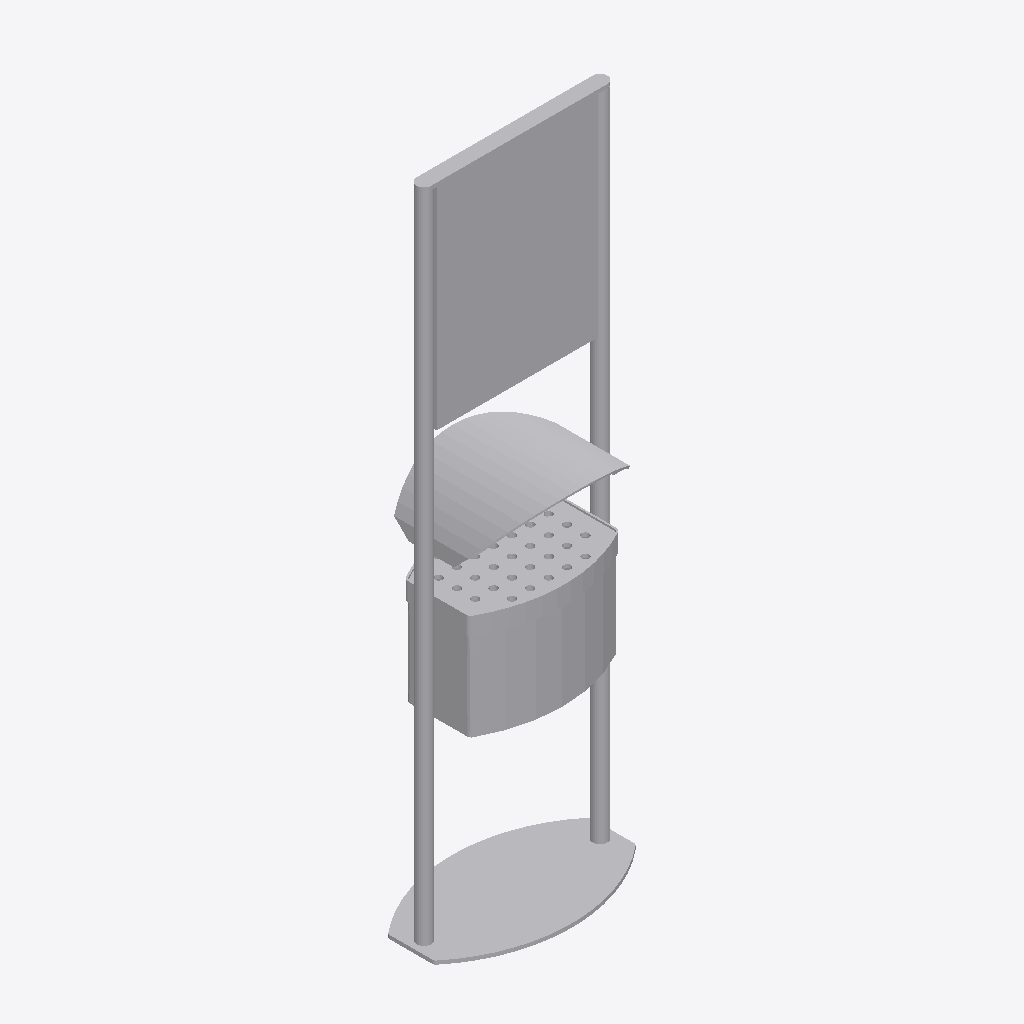
Isometric view of an IFC building model (IFC-SPF (STEP), schema IFC4, length unit metre), seen from the south-west, elements coloured by IFC class: 1 other element (light grey).
Extent 0.6 m × 0.3 m × 1.8 m (x, y, z). Storeys (1): Ebene 0 at 0.00 m. Elements (1): 1 IfcBuildingElementProxy.

HEADER;
FILE_DESCRIPTION(('ViewDefinition [CoordinationView_V2.0]','ExchangeRequirement []'),'2;1');
FILE_NAME('','2024-05-07T10:30:56',(''),(''),'ODA IFC SDK 22.6','22.1.1.516 - Exporter 22.1.1.516 - Default UI','');
FILE_SCHEMA(('IFC4'));
ENDSEC;
DATA;
#93=IFCPROJECT('3JkdSrIPPFBg8WI9Yiw3Uw',#20,'',$,$,'','',(#86),#83);
#105=IFCSITE('3JkdSrIPPFBg8WI9Yiw3Uu',#20,'Default',$,$,#104,$,$,.ELEMENT.,(42,24,53,508911),(-71,-15,-29,-58837),0.0,$,$);
#95=IFCBUILDING('3JkdSrIPPFBg8WI9Yiw3Ux',#20,'',$,$,#16,$,'',.ELEMENT.,$,$,#94);
#98=IFCBUILDINGSTOREY('3JkdSrIPPFBg8WI9XJ5yzH',#20,'Ebene 0',$,'Ebene:Ebene 1',#97,$,'Ebene 0',.ELEMENT.,0.0);
#1007=IFCBUILDINGELEMENTPROXY('2WrqCZzWTCDhHQURez86wD',#20,'DB_Ascher_ohne_Abfallbehaelter:DB_Ascher_ohne_Abfallbehaelter:2812428',$,'DB_Ascher_ohne_Abfallbehaelter:DB_Ascher_ohne_Abfallbehaelter',#1006,#1004,'2812428',.NOTDEFINED.);
ENDSEC;
